pico-8 play session: no input (idle), after a click and taps of 🅾, ❎, 🅾+❎, 🅾 in the second before t = 0

[t = 1 s] idle ~1s (no d-pad/buttons)
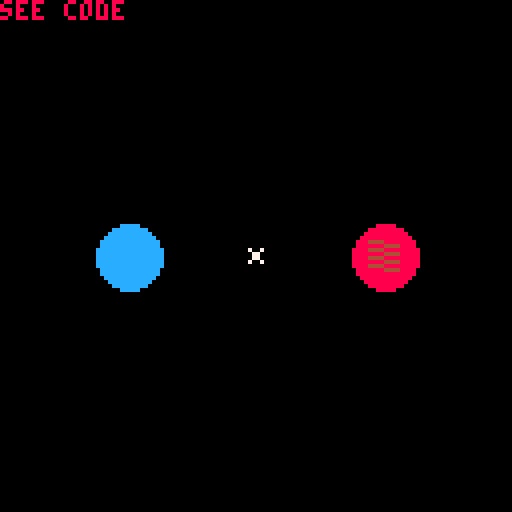

pico-8 cartridge
version 29
__lua__

-- Example of an entity control system
-- lexaloffle tid=30039

function _has(e, ks)
  for n in all(ks) do
    if not e[n] then
      return false
    end
  end
  return true
end

function system(ks, f)
  return function(es)
    for e in all(es) do
      if _has(e, ks) then
        f(e)
      end
    end
  end
end

-- demo

world = {}

add(world, {pos={x=32, y=64}, color=12})
add(world, {pos={x=64, y=64}, sprite=0})
add(world, {pos={x=96, y=64}, color=8, sprite=1})

circles = system({"pos", "color"}, 
  function(e)
    circfill(e.pos.x, e.pos.y, 8, e.color)
  end)

sprites = system({"pos", "sprite"}, 
  function(e)
    spr(e.sprite, e.pos.x-4, e.pos.y-4)
  end)

function _draw()
  cls()
  print("see code")
  circles(world)
  sprites(world)
end
__gfx__
00000000444400000000000000000000000000000000000000000000000000000000000000000000000000000000000000000000000000000000000000000000
00000000000044440000000000000000000000000000000000000000000000000000000000000000000000000000000000000000000000000000000000000000
00700700444400000000000000000000000000000000000000000000000000000000000000000000000000000000000000000000000000000000000000000000
00077000000044440000000000000000000000000000000000000000000000000000000000000000000000000000000000000000000000000000000000000000
00077000444400000000000000000000000000000000000000000000000000000000000000000000000000000000000000000000000000000000000000000000
00700700000044440000000000000000000000000000000000000000000000000000000000000000000000000000000000000000000000000000000000000000
00000000444400000000000000000000000000000000000000000000000000000000000000000000000000000000000000000000000000000000000000000000
00000000000044440000000000000000000000000000000000000000000000000000000000000000000000000000000000000000000000000000000000000000
